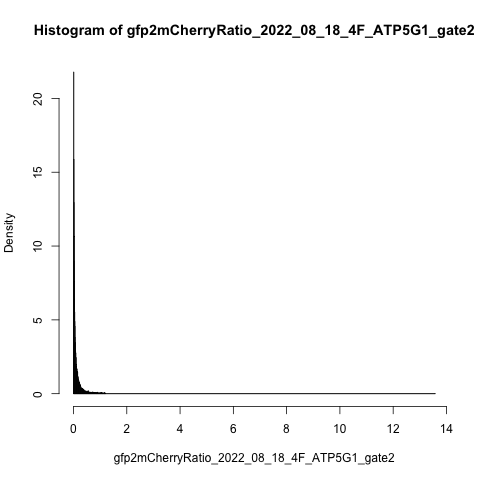

The table this chart was drawn from, first rows:
counts, density, mids
727, 4.853, 0.0025
3265, 21.79, 0.0075
2378, 15.87, 0.0125
1940, 12.95, 0.0175
1600, 10.68, 0.0225
1348, 8.998, 0.0275
1141, 7.616, 0.0325
959, 6.401, 0.0375
830, 5.54, 0.0425
733, 4.893, 0.0475
687, 4.586, 0.0525
571, 3.811, 0.0575
511, 3.411, 0.0625
519, 3.464, 0.0675
437, 2.917, 0.0725
426, 2.844, 0.0775
411, 2.743, 0.0825
369, 2.463, 0.0875
365, 2.436, 0.0925
301, 2.009, 0.0975
284, 1.896, 0.1025
277, 1.849, 0.1075
232, 1.549, 0.1125
254, 1.695, 0.1175
228, 1.522, 0.1225
220, 1.469, 0.1275
252, 1.682, 0.1325
220, 1.469, 0.1375
225, 1.502, 0.1425
219, 1.462, 0.1475
221, 1.475, 0.1525
165, 1.101, 0.1575
177, 1.181, 0.1625
153, 1.021, 0.1675
164, 1.095, 0.1725
144, 0.9612, 0.1775
138, 0.9212, 0.1825
122, 0.8144, 0.1875
133, 0.8878, 0.1925
131, 0.8744, 0.1975
120, 0.801, 0.2025
113, 0.7543, 0.2075
118, 0.7877, 0.2125
108, 0.7209, 0.2175
104, 0.6942, 0.2225
95, 0.6341, 0.2275
101, 0.6742, 0.2325
87, 0.5807, 0.2375
95, 0.6341, 0.2425
84, 0.5607, 0.2475
82, 0.5474, 0.2525
88, 0.5874, 0.2575
76, 0.5073, 0.2625
64, 0.4272, 0.2675
72, 0.4806, 0.2725
63, 0.4205, 0.2775
53, 0.3538, 0.2825
50, 0.3338, 0.2875
58, 0.3872, 0.2925
58, 0.3872, 0.2975
... 181 more rows
